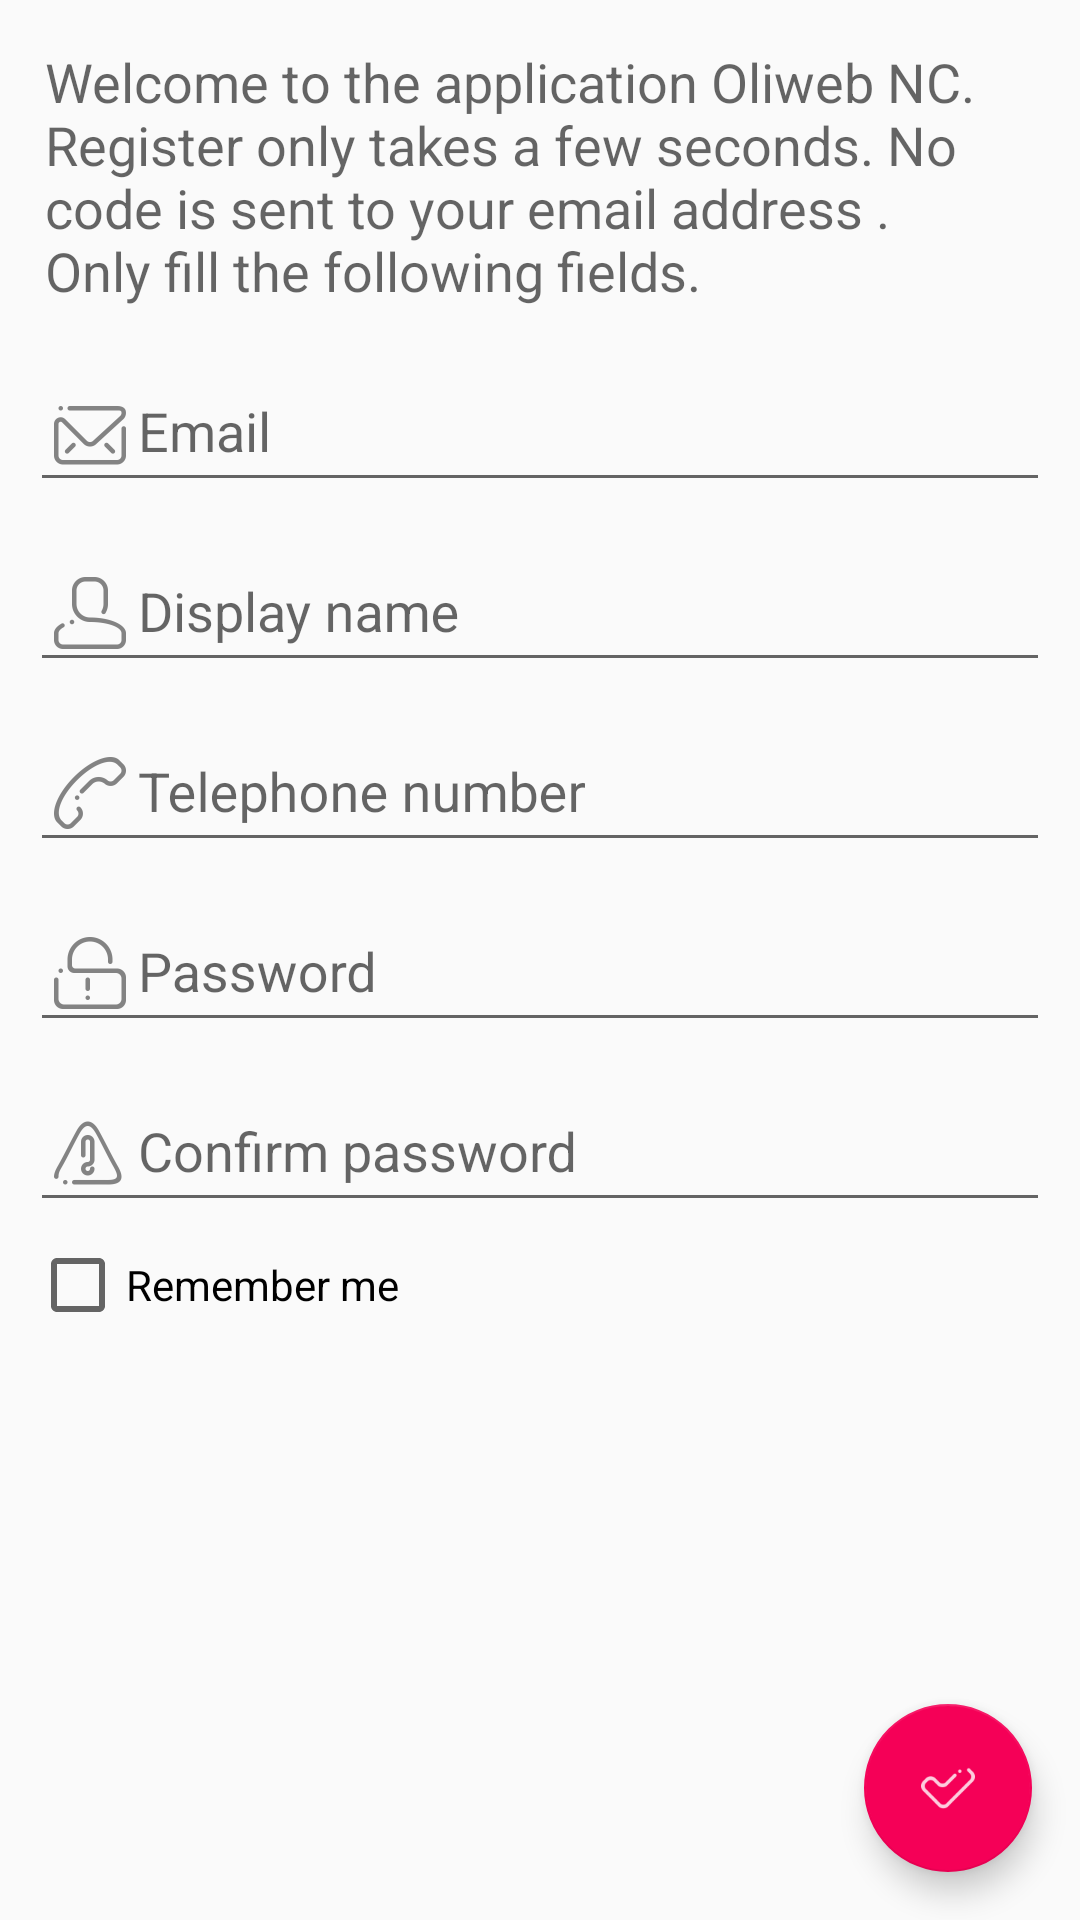

Reconstruct the res/layout file that produces this screen, plus the resources it refers to.
<!-- AndroidManifest.xml: application theme MyMaterialTheme -->
<!-- res/layout/activity_register.xml -->
<android.support.design.widget.CoordinatorLayout xmlns:android="http://schemas.android.com/apk/res/android"
    android:layout_width="match_parent"
    android:layout_height="match_parent">
    <ScrollView xmlns:android="http://schemas.android.com/apk/res/android"
        android:layout_width="match_parent"
        android:layout_height="wrap_content"
        android:layout_margin="10dp">
        <LinearLayout
            android:layout_width="fill_parent"
            android:layout_height="wrap_content"
            android:orientation="vertical">
            <TextView
                android:layout_width="match_parent"
                android:layout_height="wrap_content"
                android:layout_margin="5dp"
                android:text="@string/text_register"
                android:textAppearance="@style/TextAppearance.AppCompat.Medium" />

            
            <android.support.design.widget.TextInputLayout
                android:id="@+id/input_layout_email"
                android:layout_width="match_parent"
                android:layout_height="wrap_content">

                <EditText
                    android:id="@+id/registerEmail"
                    android:layout_width="fill_parent"
                    android:layout_height="wrap_content"
                    android:drawableLeft="@drawable/ic_action_mail"
                    android:drawableStart="@drawable/ic_action_mail"
                    android:hint="@string/email"
                    android:inputType="textEmailAddress" />
            </android.support.design.widget.TextInputLayout>

            <android.support.design.widget.TextInputLayout
                android:id="@+id/input_layout_display_name"
                android:layout_width="match_parent"
                android:layout_height="wrap_content">

                <EditText
                    android:id="@+id/registerDisplayName"
                    android:layout_width="fill_parent"
                    android:layout_height="wrap_content"
                    android:drawableLeft="@drawable/ic_login"
                    android:drawableStart="@drawable/ic_login"
                    android:hint="Display name"
                    android:inputType="textEmailAddress" />
            </android.support.design.widget.TextInputLayout>

            <android.support.design.widget.TextInputLayout
                android:id="@+id/input_layout_telephone"
                android:layout_width="match_parent"
                android:layout_height="wrap_content">

                <EditText
                    android:id="@+id/registerTelephone"
                    android:layout_width="fill_parent"
                    android:layout_height="wrap_content"
                    android:drawableLeft="@drawable/ic_action_phone"
                    android:drawableStart="@drawable/ic_action_phone"
                    android:hint="@string/telephone"
                    android:inputType="phone"
                    android:maxLength="6" />
            </android.support.design.widget.TextInputLayout>

            
            <android.support.design.widget.TextInputLayout
                android:id="@+id/input_layout_password"
                android:layout_width="match_parent"
                android:layout_height="wrap_content">

                <EditText
                    android:id="@+id/registerPassword"
                    android:layout_width="fill_parent"
                    android:layout_height="wrap_content"
                    android:drawableLeft="@drawable/ic_lock"
                    android:drawableStart="@drawable/ic_lock"
                    android:hint="@string/text_password"
                    android:inputType="textPassword" />
            </android.support.design.widget.TextInputLayout>

            
            <android.support.design.widget.TextInputLayout
                android:id="@+id/input_layout_password_confirm"
                android:layout_width="match_parent"
                android:layout_height="wrap_content">

                <EditText
                    android:id="@+id/registerPasswordConfirm"
                    android:layout_width="fill_parent"
                    android:layout_height="wrap_content"
                    android:drawableLeft="@drawable/ic_attention"
                    android:drawableStart="@drawable/ic_attention"
                    android:hint="@string/text_password_confirm"
                    android:inputType="textPassword" />
            </android.support.design.widget.TextInputLayout>

            

            <CheckBox
                android:id="@+id/checkBox_register_remember_me"
                android:layout_width="match_parent"
                android:layout_height="wrap_content"
                android:layout_gravity="center_horizontal"
                android:layout_marginBottom="5dp"
                android:layout_marginTop="5dp"
                android:text="@string/remember_me" />

            <TextView
                android:id="@+id/register_error"
                android:layout_width="fill_parent"
                android:layout_height="wrap_content"
                android:gravity="center"
                android:padding="10dip"
                android:textColor="#e30000"
                android:textStyle="bold" />

            
        </LinearLayout>
    </ScrollView>
    <android.support.design.widget.FloatingActionButton
        android:id="@+id/btnRegister"
        android:layout_width="wrap_content"
        android:layout_height="wrap_content"
        android:layout_gravity="bottom|end"
        android:layout_margin="@dimen/fab_margin"
        android:onClick="register"
        android:src="@drawable/ic_action_accept"/>
</android.support.design.widget.CoordinatorLayout>
<!-- resources referenced by this layout -->
<resources>
  <dimen name="fab_margin">16dp</dimen>
  <!-- drawable ic_action_accept: png bitmap (drawable-hdpi, 542 bytes) -->
  <!-- drawable ic_action_mail: png bitmap (drawable-hdpi, 748 bytes) -->
  <!-- drawable ic_action_phone: png bitmap (drawable-hdpi, 822 bytes) -->
  <!-- drawable ic_attention: png bitmap (drawable-hdpi, 921 bytes) -->
  <!-- drawable ic_lock: png bitmap (drawable-hdpi, 670 bytes) -->
  <!-- drawable ic_login: png bitmap (drawable-hdpi, 703 bytes) -->
  <string name="email">Email</string>
  <string name="remember_me">Remember me</string>
  <string name="telephone">Telephone number</string>
  <string name="text_password">Password</string>
  <string name="text_password_confirm">Confirm password</string>
  <string name="text_register">Welcome to the application Oliweb NC. \nRegister only takes a few seconds. No code is sent to your email address . \nOnly fill the following fields.</string>
  <style name="MyMaterialTheme" parent="Theme.AppCompat.Light.NoActionBar">
          <item name="colorPrimary">@color/ColorPrimary</item>
          <item name="colorPrimaryDark">@color/ColorPrimaryDark</item>
          <item name="colorAccent">@color/ColorAccent</item>
          <item name="android:actionOverflowButtonStyle">@style/MyActionButtonOverflow</item>
          <item name="android:homeAsUpIndicator">@drawable/ic_chevron_left</item>
      </style>
  <color name="ColorPrimary">#3f51b5</color>
  <color name="ColorPrimaryDark">#303f9f</color>
  <color name="ColorAccent">#f50057</color>
  <style name="MyActionButtonOverflow" parent="android:style/Widget.Holo.Light.ActionButton.Overflow">
          <item name="android:src">@drawable/ic_option</item>
          <item name="android:background">?android:attr/actionBarItemBackground</item>
          <item name="android:contentDescription">"Lala"</item>
      </style>
  <!-- drawable ic_option: png bitmap (drawable-hdpi, 941 bytes) -->
</resources>
